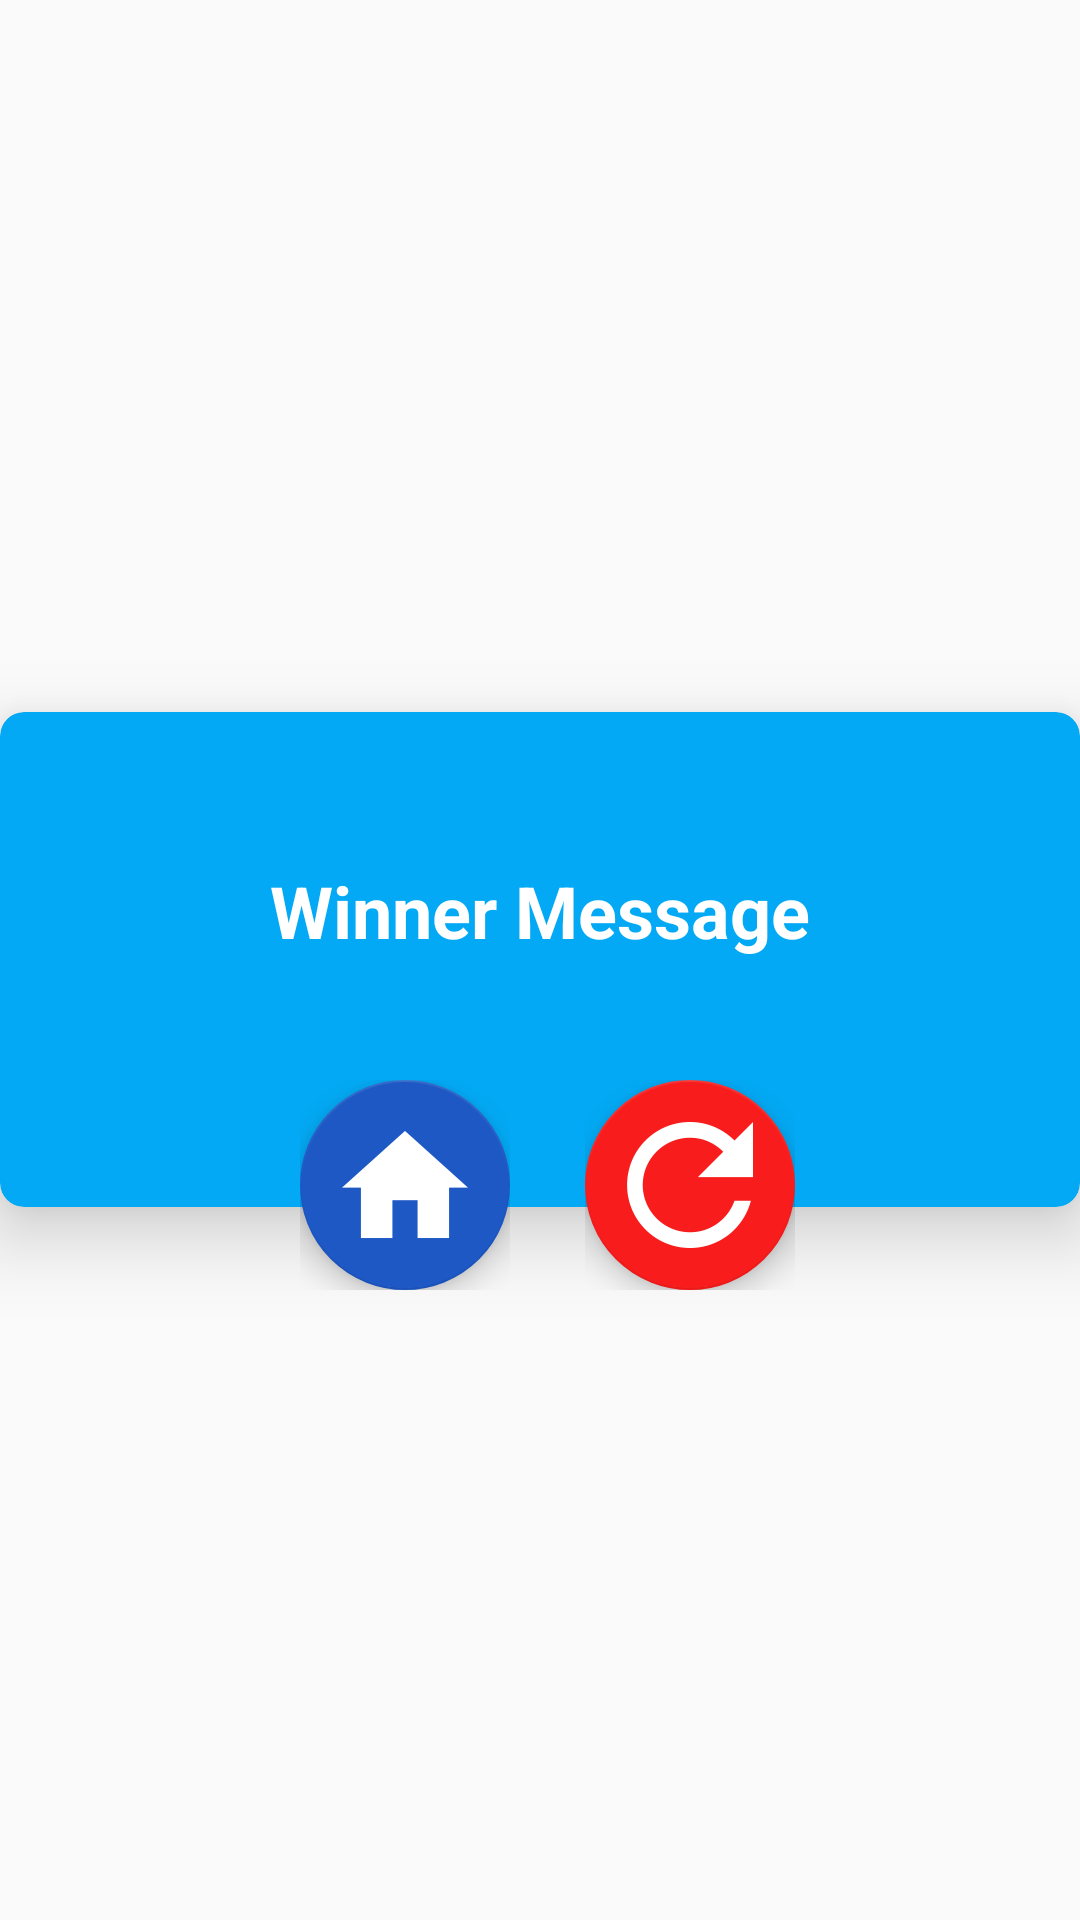

Layout XML and referenced resources for this Android screen:
<!-- AndroidManifest.xml: application theme AppTheme -->
<!-- res/layout/alert_dialog.xml -->
<?xml version="1.0" encoding="utf-8"?>
<FrameLayout xmlns:android="http://schemas.android.com/apk/res/android"
    xmlns:app="http://schemas.android.com/apk/res-auto"
    xmlns:tools="http://schemas.android.com/tools"
    android:layout_width="match_parent"
    android:layout_height="250dp"
    android:layout_gravity="center"
    android:layout_marginLeft="55dp"
    android:layout_marginRight="55dp"
    android:gravity="center">

    <LinearLayout
        android:layout_width="match_parent"
        android:layout_height="match_parent"
        android:layout_gravity="center_vertical"
        android:gravity="center_vertical"
        android:orientation="vertical">

        <android.support.v7.widget.CardView
            android:layout_width="match_parent"
            android:layout_height="165dp"
            android:layout_gravity="center"
            app:cardBackgroundColor="#03A9F4"
            app:cardCornerRadius="8dp"
            app:cardElevation="15dp">

            <TextView
                android:id="@+id/winnerMessage"
                android:layout_width="wrap_content"
                android:layout_height="wrap_content"
                android:layout_gravity="center_horizontal"
                android:layout_marginTop="30dp"
                android:gravity="center"
                android:padding="20dp"
                android:text="@string/winner_message"
                android:textColor="@android:color/white"
                android:textSize="24sp"
                android:textStyle="bold" />

        </android.support.v7.widget.CardView>
    </LinearLayout>

    <FrameLayout
        android:layout_width="wrap_content"
        android:layout_height="wrap_content"
        android:layout_gravity="center"
        android:id="@+id/frmNo"
        android:layout_marginEnd="45dp"
        android:layout_marginTop="75dp">

        <android.support.design.widget.FloatingActionButton
            android:layout_width="70dp"
            android:layout_height="70dp"
            android:src="@android:color/transparent"
            app:backgroundTint="@color/colorPrimaryDark" />

        <ImageView
            android:layout_width="wrap_content"
            android:layout_height="wrap_content"
            android:layout_gravity="center"
            android:contentDescription="@string/home"
            android:elevation="6dp"
            app:srcCompat="@mipmap/ic_home" />

    </FrameLayout>

    <FrameLayout
        android:id="@+id/frmOk"
        android:layout_width="wrap_content"
        android:layout_height="wrap_content"
        android:layout_gravity="center"
        android:layout_marginStart="50dp"
        android:layout_marginTop="75dp"
        android:accessibilityHeading="true">

        <android.support.design.widget.FloatingActionButton
            android:layout_width="70dp"
            android:layout_height="70dp"
            android:src="@android:color/transparent"
            app:backgroundTint="#F81C1C" />

        <ImageView
            android:layout_width="wrap_content"
            android:layout_height="wrap_content"
            android:layout_gravity="center"
            android:contentDescription="@string/play_again"
            android:elevation="6dp"
            app:srcCompat="@mipmap/ic_replay" />

    </FrameLayout>
</FrameLayout>
<!-- resources referenced by this layout -->
<resources>
  <color name="colorPrimaryDark">#1D58C5</color>
  <!-- mipmap ic_home: png bitmap (mipmap-hdpi, 618 bytes) -->
  <!-- mipmap ic_replay: png bitmap (mipmap-hdpi, 1247 bytes) -->
  <string name="home">home</string>
  <string name="play_again">play again</string>
  <string name="winner_message">Winner Message</string>
  <style name="AppTheme" parent="Theme.AppCompat.Light.NoActionBar">
          <item name="colorPrimary">@color/colorPrimary</item>
          <item name="colorPrimaryDark">@color/colorPrimaryDark</item>
          <item name="android:windowFullscreen">true</item>
  
      </style>
  <color name="colorPrimary">#15E4F7</color>
</resources>
